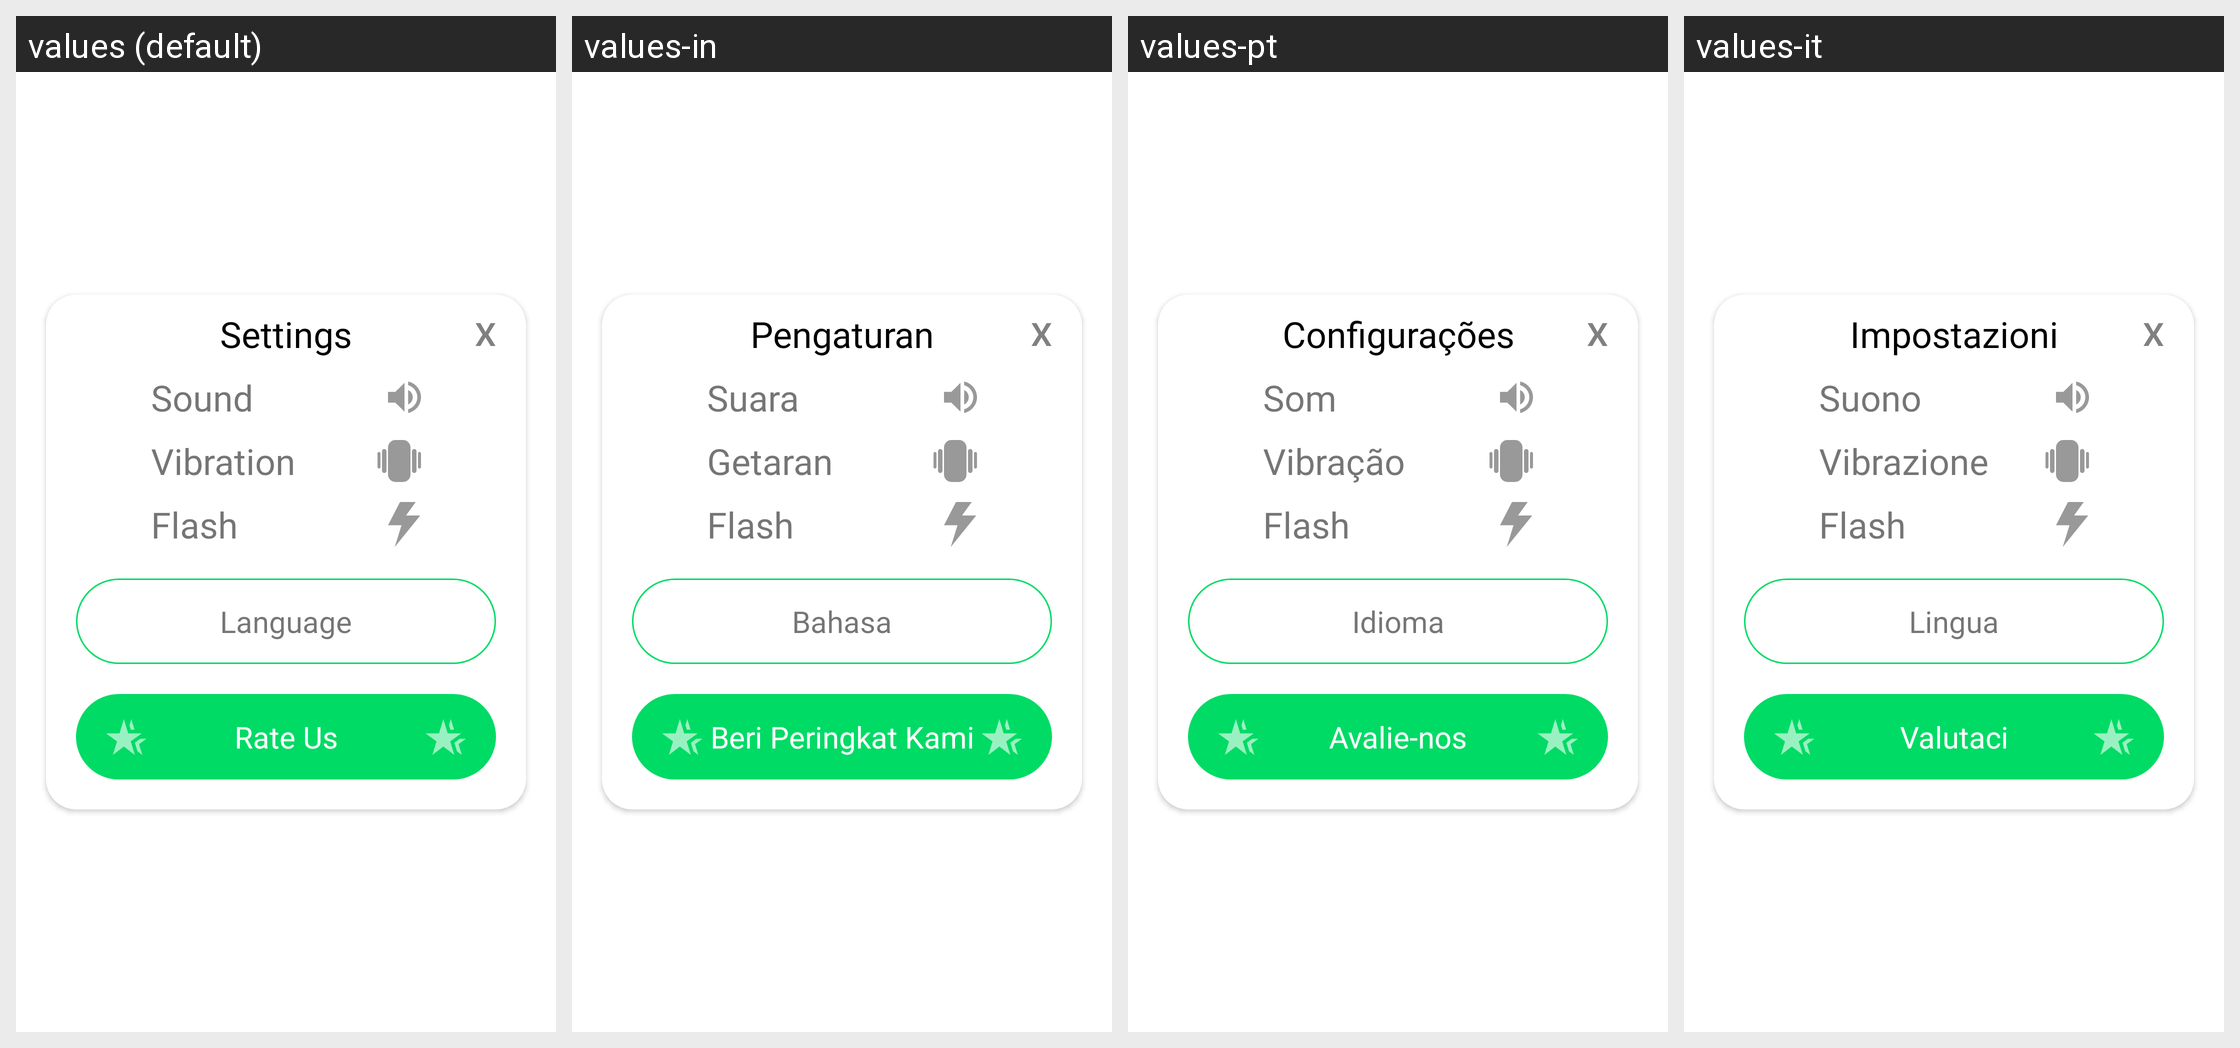

The same Android screen rendered under several of its app's locales, left to right. List the strings drawn on it with the default value and each locale's translation.
Android screen res/layout/layout_setting_dialog.xml rendered under 4 locales, left to right: values (default), values-in, values-pt, values-it. Device: Nexus 5 (rendered at 1080×1920; each locale shown at half size, 540×960, under a caption strip naming it); theme Theme.FakeCall.
Other locales in the repository, not shown: values-af, values-ar, values-de, values-es, values-fr, values-ha, values-hi, values-iw, values-ja, values-ko, values-nl, values-tr, values-ur, values-vi, values-zh.
Strings drawn on this screen, with the default value and each locale's value (text and hints the layout hard-codes, and strings that could not be matched under every locale, appear in the picture but are not listed):

settings
  values: Settings
  values-in: Pengaturan
  values-pt: Configurações
  values-it: Impostazioni

sound
  values: Sound
  values-in: Suara
  values-pt: Som
  values-it: Suono

vibration
  values: Vibration
  values-in: Getaran
  values-pt: Vibração
  values-it: Vibrazione

flash
  values: Flash
  values-in: Flash
  values-pt: Flash
  values-it: Flash

language
  values: Language
  values-in: Bahasa
  values-pt: Idioma
  values-it: Lingua

rate_us
  values: Rate Us
  values-in: Beri Peringkat Kami
  values-pt: Avalie-nos
  values-it: Valutaci
